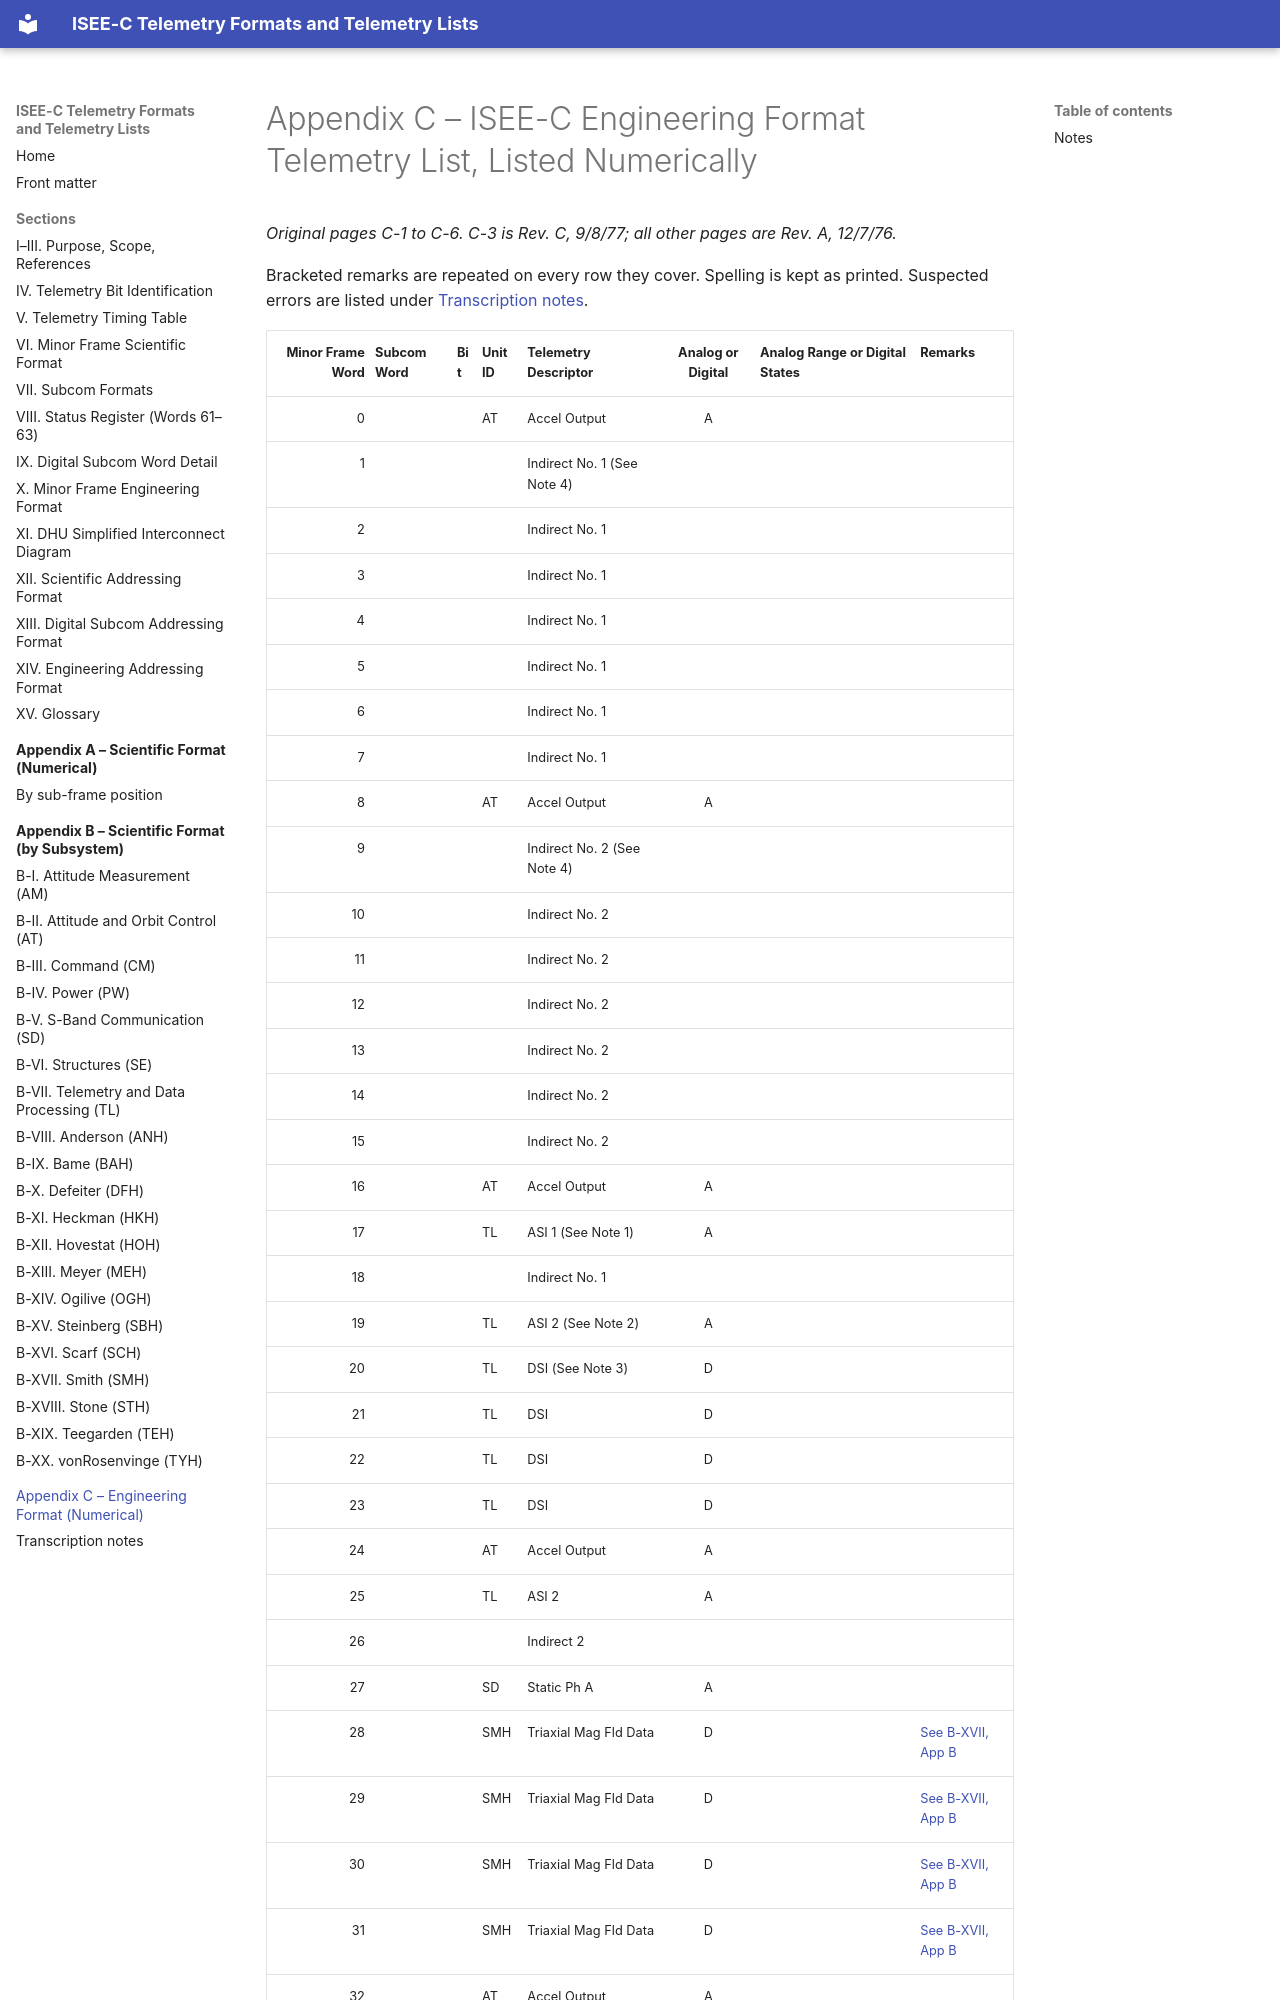

repository: NetworkEntropologist/isee3-decoder · page: appendix-c/index.html · generator: mkdocs

# Appendix C – ISEE-C Engineering Format Telemetry List, Listed Numerically

*Original pages C-1 to C-6. C-3 is Rev. C, 9/8/77; all other pages are Rev. A, 12/7/76.*

Bracketed remarks are repeated on every row they cover. Spelling is kept as printed. Suspected errors are listed under [Transcription notes](../transcription-notes.md#appendix-c).
